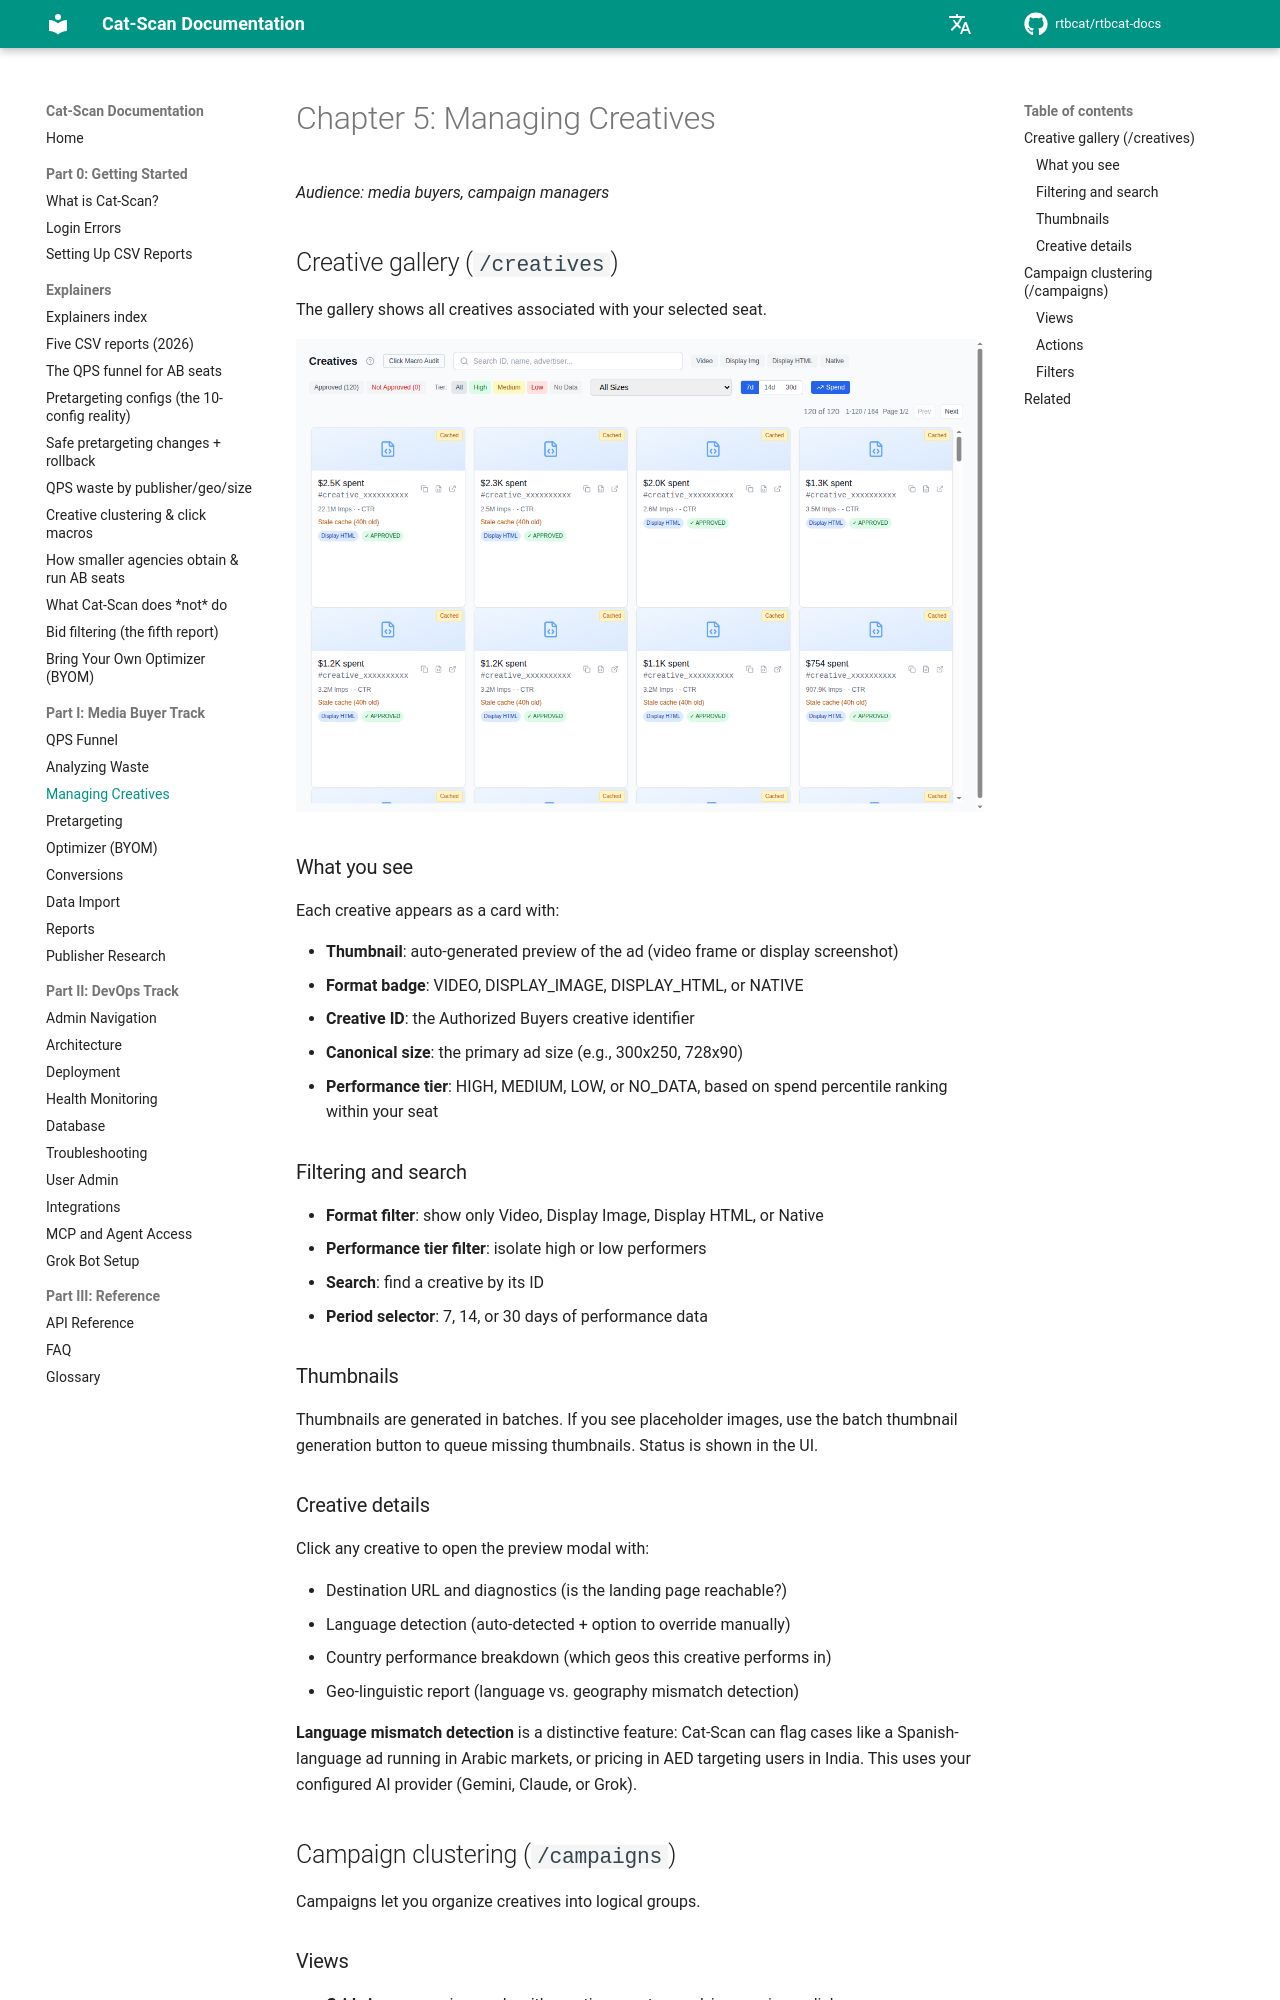

repository: rtbcat/rtbcat-docs · page: 05-managing-creatives/index.html · generator: mkdocs

# الفصل 5: إدارة التصميمات الإبداعية

*الجمهور: مشترو الوسائط، مديرو الحملات*

## معرض التصميمات الإبداعية (`/creatives`)

يعرض المعرض جميع التصميمات الإبداعية المرتبطة بالمقعد المحدد.

![معرض التصميمات الإبداعية مع شارات التنسيق ومستويات الأداء](images/screenshot-creatives.png)

### ما تراه

يظهر كل تصميم إبداعي كبطاقة تحتوي على:

- **صورة مصغرة**: معاينة مُولَّدة تلقائيًا للإعلان (إطار فيديو أو لقطة
  شاشة عرض)
- **شارة التنسيق**: VIDEO أو DISPLAY_IMAGE أو DISPLAY_HTML أو NATIVE
- **معرّف التصميم الإبداعي**: معرّف التصميم الإبداعي في Authorized Buyers
- **الحجم القياسي**: حجم الإعلان الأساسي (مثل 300x250، 728x90)
- **مستوى الأداء**: HIGH أو MEDIUM أو LOW أو NO_DATA، بناءً على ترتيب
  النسبة المئوية للإنفاق ضمن مقعدك

### التصفية والبحث

- **مرشح التنسيق**: عرض فقط Video أو Display Image أو Display HTML أو Native
- **مرشح مستوى الأداء**: عزل ذوي الأداء العالي أو المنخفض
- **البحث**: البحث عن تصميم إبداعي بمعرّفه
- **محدد الفترة**: بيانات أداء 7 أو 14 أو 30 يومًا

### الصور المصغرة

تُولَّد الصور المصغرة على دفعات. إذا رأيت صورًا بديلة، استخدم زر
إنشاء الصور المصغرة المجمّع لوضع الصور المصغرة المفقودة في قائمة الانتظار.
تظهر الحالة في واجهة المستخدم.

### تفاصيل التصميم الإبداعي

انقر على أي تصميم إبداعي لفتح نافذة المعاينة التي تحتوي على:

- عنوان URL للوجهة والتشخيصات (هل صفحة الهبوط قابلة للوصول؟)
- اكتشاف اللغة (اكتشاف تلقائي + خيار التجاوز اليدوي)
- تحليل الأداء حسب البلد (أي المناطق الجغرافية يؤدي فيها هذا التصميم)
- تقرير لغوي-جغرافي (اكتشاف عدم التطابق بين اللغة والجغرافيا)

**اكتشاف عدم تطابق اللغة** هو ميزة مميزة: يستطيع Cat-Scan الإشارة إلى
حالات مثل إعلان باللغة الإسبانية يعمل في أسواق عربية، أو تسعير بالدرهم
الإماراتي يستهدف مستخدمين في الهند. يستخدم هذا موفر الذكاء الاصطناعي
المُعدّ لديك (Gemini أو Claude أو Grok).

## تجميع الحملات (`/campaigns`)

تتيح لك الحملات تنظيم التصميمات الإبداعية في مجموعات منطقية.

### العروض

- **عرض الشبكة**: بطاقات حملات مع عدد التصميمات الإبداعية والإنفاق ومرات الظهور والنقرات
- **عرض القائمة**: تنسيق جدول مضغوط
